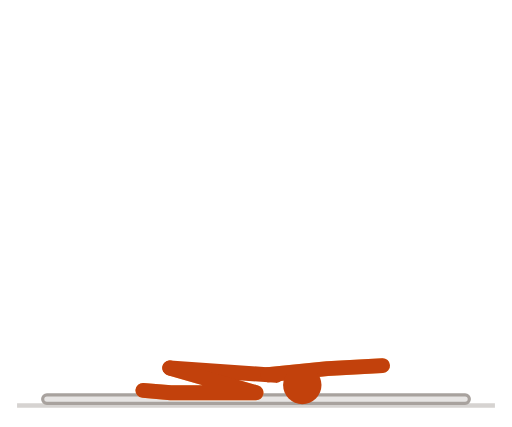
t = 0.00 s
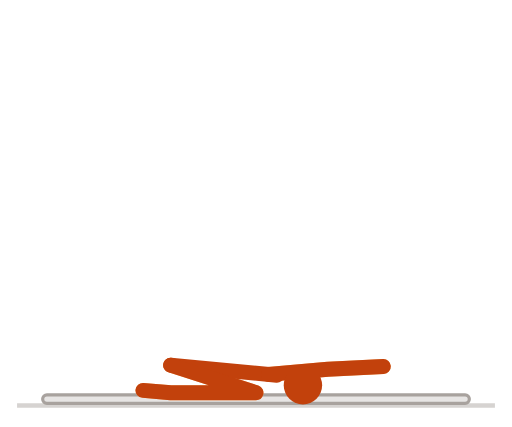
t = 0.59 s
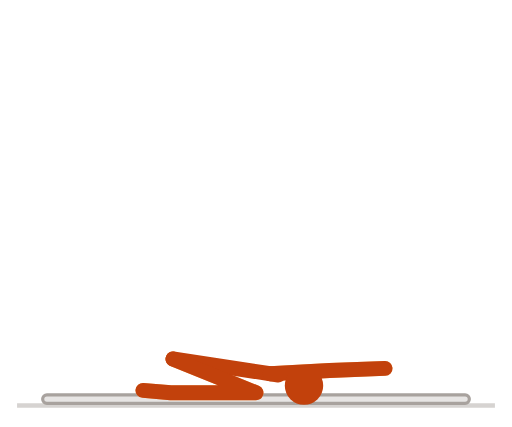
t = 1.21 s
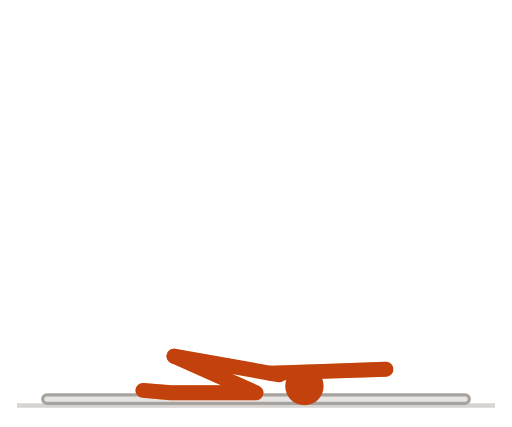
t = 1.79 s
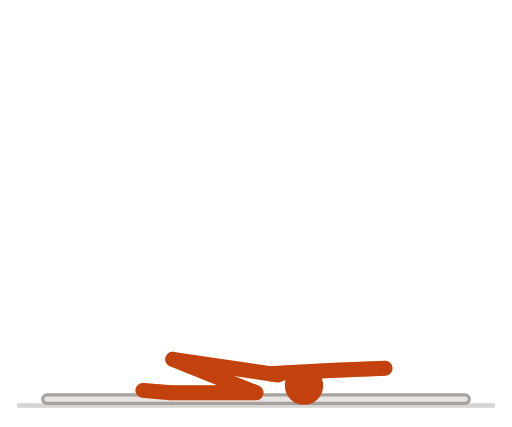
t = 2.42 s
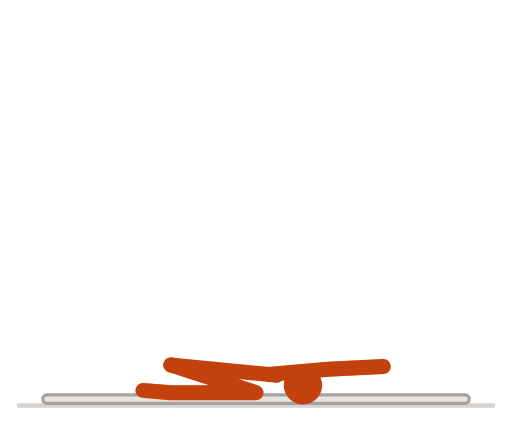
t = 2.99 s

The animated SVG that drew these frames (rendered in a browser with its animation timeline set to each time). Animation: 7 SMIL elements (animate=7); one cycle of 3.60 s, repeats indefinitely.

<svg xmlns="http://www.w3.org/2000/svg" viewBox="0 0 240 200" width="240" height="200" role="img" aria-label="婴儿式">
<title>婴儿式</title>
<style>
path{fill:none;stroke-width:7;stroke-linecap:round;stroke-linejoin:round}
.n{stroke:#c2410c}.f{stroke:#fdba74}.h{fill:#c2410c}
.g{stroke:#d6d3d1}.p{stroke:#a8a29e}.b{fill:#e7e5e4;stroke:#a8a29e;stroke-width:1.5}.w{fill:#57534e}
@media (prefers-color-scheme:dark){.n{stroke:#fb923c}.f{stroke:#9a3412}.h{fill:#fb923c}.g{stroke:#44403c}.p{stroke:#78716c}.b{fill:#292524;stroke:#57534e}.w{fill:#a8a29e}}
</style>
<line class="g" x1="8" y1="190" x2="232" y2="190" stroke-width="2"/>
<rect class="b" x="20" y="185" width="200" height="4" rx="2"/><path class="f" d="M79.6 172.4L120 184L80 184L67 182.9"><animate attributeName="d" dur="3.6s" repeatCount="indefinite" values="M79.6 172.4L120 184L80 184L67 182.9;M79.6 172.4L120 184L80 184L67 182.9;M79.6 172.4L120 184L80 184L67 182.9;M79.6 172.4L120 184L80 184L67 182.9;M79.7 172.3L120 184L80 184L67 182.9;M79.7 172.2L120 184L80 184L67 182.9;M79.7 172.2L120 184L80 184L67 182.9;M79.7 172.1L120 184L80 184L67 182.9;M79.8 172L120 184L80 184L67 182.9;M79.8 171.8L120 184L80 184L67 182.9;M79.8 171.7L120 184L80 184L67 182.9;M79.9 171.6L120 184L80 184L67 182.9;M79.9 171.4L120 184L80 184L67 182.9;M80 171.2L120 184L80 184L67 182.9;M80 171.1L120 184L80 184L67 182.9;M80.1 170.9L120 184L80 184L67 182.9;M80.2 170.7L120 184L80 184L67 182.9;M80.2 170.5L120 184L80 184L67 182.9;M80.3 170.3L120 184L80 184L67 182.9;M80.4 170.1L120 184L80 184L67 182.9;M80.4 169.9L120 184L80 184L67 182.9;M80.5 169.7L120 184L80 184L67 182.9;M80.6 169.5L120 184L80 184L67 182.9;M80.6 169.3L120 184L80 184L67 182.9;M80.7 169.1L120 184L80 184L67 182.9;M80.8 168.9L120 184L80 184L67 182.9;M80.9 168.7L120 184L80 184L67 182.9;M80.9 168.6L120 184L80 184L67 182.9;M81 168.4L120 184L80 184L67 182.9;M81.1 168.2L120 184L80 184L67 182.9;M81.1 168L120 184L80 184L67 182.9;M81.2 167.9L120 184L80 184L67 182.9;M81.3 167.7L120 184L80 184L67 182.9;M81.3 167.6L120 184L80 184L67 182.9;M81.4 167.5L120 184L80 184L67 182.9;M81.4 167.4L120 184L80 184L67 182.9;M81.5 167.3L120 184L80 184L67 182.9;M81.5 167.2L120 184L80 184L67 182.9;M81.6 167.1L120 184L80 184L67 182.9;M81.6 167L120 184L80 184L67 182.9;M81.6 167L120 184L80 184L67 182.9;M81.6 166.9L120 184L80 184L67 182.9;M81.6 166.9L120 184L80 184L67 182.9;M81.6 166.9L120 184L80 184L67 182.9;M81.6 166.9L120 184L80 184L67 182.9;M81.6 166.9L120 184L80 184L67 182.9;M81.6 167L120 184L80 184L67 182.9;M81.6 167L120 184L80 184L67 182.9;M81.6 167.1L120 184L80 184L67 182.9;M81.5 167.2L120 184L80 184L67 182.9;M81.5 167.3L120 184L80 184L67 182.9;M81.4 167.4L120 184L80 184L67 182.9;M81.4 167.5L120 184L80 184L67 182.9;M81.3 167.6L120 184L80 184L67 182.9;M81.3 167.7L120 184L80 184L67 182.9;M81.2 167.9L120 184L80 184L67 182.9;M81.1 168L120 184L80 184L67 182.9;M81.1 168.2L120 184L80 184L67 182.9;M81 168.4L120 184L80 184L67 182.9;M80.9 168.6L120 184L80 184L67 182.9;M80.9 168.7L120 184L80 184L67 182.9;M80.8 168.9L120 184L80 184L67 182.9;M80.7 169.1L120 184L80 184L67 182.9;M80.6 169.3L120 184L80 184L67 182.9;M80.6 169.5L120 184L80 184L67 182.9;M80.5 169.7L120 184L80 184L67 182.9;M80.4 169.9L120 184L80 184L67 182.9;M80.4 170.1L120 184L80 184L67 182.9;M80.3 170.3L120 184L80 184L67 182.9;M80.2 170.5L120 184L80 184L67 182.9;M80.2 170.7L120 184L80 184L67 182.9;M80.1 170.9L120 184L80 184L67 182.9;M80 171.1L120 184L80 184L67 182.9;M80 171.2L120 184L80 184L67 182.9;M79.9 171.4L120 184L80 184L67 182.9;M79.9 171.6L120 184L80 184L67 182.9;M79.8 171.7L120 184L80 184L67 182.9;M79.8 171.8L120 184L80 184L67 182.9;M79.8 172L120 184L80 184L67 182.9;M79.7 172.1L120 184L80 184L67 182.9;M79.7 172.2L120 184L80 184L67 182.9;M79.7 172.2L120 184L80 184L67 182.9;M79.7 172.3L120 184L80 184L67 182.9;M79.6 172.4L120 184L80 184L67 182.9;M79.6 172.4L120 184L80 184L67 182.9;M79.6 172.4L120 184L80 184L67 182.9;M79.6 172.4L120 184L80 184L67 182.9"/></path><path class="f" d="M125.5 175.6L153.4 172.7L179.3 171.3"><animate attributeName="d" dur="3.6s" repeatCount="indefinite" values="M125.5 175.6L153.4 172.7L179.3 171.3;M125.5 175.6L153.4 172.7L179.3 171.3;M125.5 175.6L153.4 172.7L179.3 171.4;M125.5 175.6L153.4 172.7L179.3 171.4;M125.5 175.6L153.4 172.7L179.4 171.4;M125.6 175.6L153.4 172.7L179.4 171.4;M125.6 175.6L153.4 172.8L179.4 171.4;M125.6 175.6L153.5 172.8L179.4 171.4;M125.6 175.6L153.5 172.8L179.5 171.5;M125.6 175.5L153.5 172.8L179.5 171.5;M125.7 175.5L153.6 172.8L179.5 171.5;M125.7 175.5L153.6 172.9L179.6 171.6;M125.8 175.5L153.6 172.9L179.6 171.6;M125.8 175.5L153.7 172.9L179.6 171.7;M125.8 175.4L153.7 173L179.7 171.7;M125.9 175.4L153.8 173L179.7 171.8;M125.9 175.4L153.8 173.1L179.8 171.8;M126 175.4L153.9 173.1L179.8 171.9;M126 175.3L153.9 173.1L179.9 171.9;M126.1 175.3L154 173.2L180 172;M126.1 175.3L154 173.2L180 172.1;M126.2 175.3L154.1 173.3L180.1 172.1;M126.2 175.2L154.2 173.3L180.1 172.2;M126.3 175.2L154.2 173.4L180.2 172.2;M126.3 175.2L154.3 173.4L180.2 172.3;M126.4 175.2L154.3 173.4L180.3 172.4;M126.4 175.1L154.4 173.5L180.4 172.4;M126.5 175.1L154.4 173.5L180.4 172.5;M126.5 175.1L154.5 173.6L180.5 172.5;M126.6 175.1L154.5 173.6L180.5 172.6;M126.6 175L154.6 173.7L180.6 172.7;M126.7 175L154.6 173.7L180.6 172.7;M126.7 175L154.7 173.7L180.7 172.7;M126.7 175L154.7 173.8L180.7 172.8;M126.8 175L154.7 173.8L180.7 172.8;M126.8 175L154.8 173.8L180.8 172.9;M126.8 174.9L154.8 173.8L180.8 172.9;M126.9 174.9L154.8 173.9L180.8 172.9;M126.9 174.9L154.9 173.9L180.8 173;M126.9 174.9L154.9 173.9L180.9 173;M126.9 174.9L154.9 173.9L180.9 173;M126.9 174.9L154.9 173.9L180.9 173;M126.9 174.9L154.9 173.9L180.9 173;M126.9 174.9L154.9 173.9L180.9 173;M126.9 174.9L154.9 173.9L180.9 173;M126.9 174.9L154.9 173.9L180.9 173;M126.9 174.9L154.9 173.9L180.9 173;M126.9 174.9L154.9 173.9L180.9 173;M126.9 174.9L154.9 173.9L180.8 173;M126.9 174.9L154.8 173.9L180.8 172.9;M126.8 174.9L154.8 173.8L180.8 172.9;M126.8 175L154.8 173.8L180.8 172.9;M126.8 175L154.7 173.8L180.7 172.8;M126.7 175L154.7 173.8L180.7 172.8;M126.7 175L154.7 173.7L180.7 172.7;M126.7 175L154.6 173.7L180.6 172.7;M126.6 175L154.6 173.7L180.6 172.7;M126.6 175.1L154.5 173.6L180.5 172.6;M126.5 175.1L154.5 173.6L180.5 172.5;M126.5 175.1L154.4 173.5L180.4 172.5;M126.4 175.1L154.4 173.5L180.4 172.4;M126.4 175.2L154.3 173.4L180.3 172.4;M126.3 175.2L154.3 173.4L180.2 172.3;M126.3 175.2L154.2 173.4L180.2 172.2;M126.2 175.2L154.2 173.3L180.1 172.2;M126.2 175.3L154.1 173.3L180.1 172.1;M126.1 175.3L154 173.2L180 172.1;M126.1 175.3L154 173.2L180 172;M126 175.3L153.9 173.1L179.9 171.9;M126 175.4L153.9 173.1L179.8 171.9;M125.9 175.4L153.8 173.1L179.8 171.8;M125.9 175.4L153.8 173L179.7 171.8;M125.8 175.4L153.7 173L179.7 171.7;M125.8 175.5L153.7 172.9L179.6 171.7;M125.8 175.5L153.6 172.9L179.6 171.6;M125.7 175.5L153.6 172.9L179.6 171.6;M125.7 175.5L153.6 172.8L179.5 171.5;M125.6 175.5L153.5 172.8L179.5 171.5;M125.6 175.6L153.5 172.8L179.5 171.5;M125.6 175.6L153.5 172.8L179.4 171.4;M125.6 175.6L153.4 172.8L179.4 171.4;M125.6 175.6L153.4 172.7L179.4 171.4;M125.5 175.6L153.4 172.7L179.4 171.4;M125.5 175.6L153.4 172.7L179.3 171.4;M125.5 175.6L153.4 172.7L179.3 171.4;M125.5 175.6L153.4 172.7L179.3 171.3;M125.5 175.6L153.4 172.7L179.3 171.3"/></path><path class="n" d="M79.6 172.4L129.5 175.9"><animate attributeName="d" dur="3.6s" repeatCount="indefinite" values="M79.6 172.4L129.5 175.9;M79.6 172.4L129.5 175.9;M79.6 172.4L129.5 175.9;M79.6 172.4L129.5 175.9;M79.7 172.3L129.5 175.9;M79.7 172.2L129.5 175.9;M79.7 172.2L129.6 175.9;M79.7 172.1L129.6 175.9;M79.8 172L129.6 175.9;M79.8 171.8L129.6 175.9;M79.8 171.7L129.7 175.9;M79.9 171.6L129.7 175.8;M79.9 171.4L129.7 175.8;M80 171.2L129.8 175.8;M80 171.1L129.8 175.8;M80.1 170.9L129.9 175.8;M80.2 170.7L129.9 175.8;M80.2 170.5L129.9 175.8;M80.3 170.3L130 175.8;M80.4 170.1L130 175.8;M80.4 169.9L130.1 175.7;M80.5 169.7L130.1 175.7;M80.6 169.5L130.2 175.7;M80.6 169.3L130.2 175.7;M80.7 169.1L130.3 175.7;M80.8 168.9L130.3 175.7;M80.9 168.7L130.4 175.7;M80.9 168.6L130.4 175.7;M81 168.4L130.5 175.7;M81.1 168.2L130.5 175.7;M81.1 168L130.6 175.6;M81.2 167.9L130.6 175.6;M81.3 167.7L130.6 175.6;M81.3 167.6L130.7 175.6;M81.4 167.5L130.7 175.6;M81.4 167.4L130.7 175.6;M81.5 167.3L130.8 175.6;M81.5 167.2L130.8 175.6;M81.6 167.1L130.8 175.6;M81.6 167L130.8 175.6;M81.6 167L130.9 175.6;M81.6 166.9L130.9 175.6;M81.6 166.9L130.9 175.6;M81.6 166.9L130.9 175.6;M81.6 166.9L130.9 175.6;M81.6 166.9L130.9 175.6;M81.6 167L130.9 175.6;M81.6 167L130.8 175.6;M81.6 167.1L130.8 175.6;M81.5 167.2L130.8 175.6;M81.5 167.3L130.8 175.6;M81.4 167.4L130.7 175.6;M81.4 167.5L130.7 175.6;M81.3 167.6L130.7 175.6;M81.3 167.7L130.6 175.6;M81.2 167.9L130.6 175.6;M81.1 168L130.6 175.6;M81.1 168.2L130.5 175.7;M81 168.4L130.5 175.7;M80.9 168.6L130.4 175.7;M80.9 168.7L130.4 175.7;M80.8 168.9L130.3 175.7;M80.7 169.1L130.3 175.7;M80.6 169.3L130.2 175.7;M80.6 169.5L130.2 175.7;M80.5 169.7L130.1 175.7;M80.4 169.9L130.1 175.7;M80.4 170.1L130 175.8;M80.3 170.3L130 175.8;M80.2 170.5L129.9 175.8;M80.2 170.7L129.9 175.8;M80.1 170.9L129.9 175.8;M80 171.1L129.8 175.8;M80 171.2L129.8 175.8;M79.9 171.4L129.7 175.8;M79.9 171.6L129.7 175.8;M79.8 171.7L129.7 175.9;M79.8 171.8L129.6 175.9;M79.8 172L129.6 175.9;M79.7 172.1L129.6 175.9;M79.7 172.2L129.6 175.9;M79.7 172.2L129.5 175.9;M79.7 172.3L129.5 175.9;M79.6 172.4L129.5 175.9;M79.6 172.4L129.5 175.9;M79.6 172.4L129.5 175.9;M79.6 172.4L129.5 175.9"/></path><path class="n" d="M79.6 172.4L120 184L80 184L67 182.9"><animate attributeName="d" dur="3.6s" repeatCount="indefinite" values="M79.6 172.4L120 184L80 184L67 182.9;M79.6 172.4L120 184L80 184L67 182.9;M79.6 172.4L120 184L80 184L67 182.9;M79.6 172.4L120 184L80 184L67 182.9;M79.7 172.3L120 184L80 184L67 182.9;M79.7 172.2L120 184L80 184L67 182.9;M79.7 172.2L120 184L80 184L67 182.9;M79.7 172.1L120 184L80 184L67 182.9;M79.8 172L120 184L80 184L67 182.9;M79.8 171.8L120 184L80 184L67 182.9;M79.8 171.7L120 184L80 184L67 182.9;M79.9 171.6L120 184L80 184L67 182.9;M79.9 171.4L120 184L80 184L67 182.9;M80 171.2L120 184L80 184L67 182.9;M80 171.1L120 184L80 184L67 182.9;M80.1 170.9L120 184L80 184L67 182.9;M80.2 170.7L120 184L80 184L67 182.9;M80.2 170.5L120 184L80 184L67 182.9;M80.3 170.3L120 184L80 184L67 182.9;M80.4 170.1L120 184L80 184L67 182.9;M80.4 169.9L120 184L80 184L67 182.9;M80.5 169.7L120 184L80 184L67 182.9;M80.6 169.5L120 184L80 184L67 182.9;M80.6 169.3L120 184L80 184L67 182.9;M80.7 169.1L120 184L80 184L67 182.9;M80.8 168.9L120 184L80 184L67 182.9;M80.9 168.7L120 184L80 184L67 182.9;M80.9 168.6L120 184L80 184L67 182.9;M81 168.4L120 184L80 184L67 182.9;M81.1 168.2L120 184L80 184L67 182.9;M81.1 168L120 184L80 184L67 182.9;M81.2 167.9L120 184L80 184L67 182.9;M81.3 167.7L120 184L80 184L67 182.9;M81.3 167.6L120 184L80 184L67 182.9;M81.4 167.5L120 184L80 184L67 182.9;M81.4 167.4L120 184L80 184L67 182.9;M81.5 167.3L120 184L80 184L67 182.9;M81.5 167.2L120 184L80 184L67 182.9;M81.6 167.1L120 184L80 184L67 182.9;M81.6 167L120 184L80 184L67 182.9;M81.6 167L120 184L80 184L67 182.9;M81.6 166.9L120 184L80 184L67 182.9;M81.6 166.9L120 184L80 184L67 182.9;M81.6 166.9L120 184L80 184L67 182.9;M81.6 166.9L120 184L80 184L67 182.9;M81.6 166.9L120 184L80 184L67 182.9;M81.6 167L120 184L80 184L67 182.9;M81.6 167L120 184L80 184L67 182.9;M81.6 167.1L120 184L80 184L67 182.9;M81.5 167.2L120 184L80 184L67 182.9;M81.5 167.3L120 184L80 184L67 182.9;M81.4 167.4L120 184L80 184L67 182.9;M81.4 167.5L120 184L80 184L67 182.9;M81.3 167.6L120 184L80 184L67 182.9;M81.3 167.7L120 184L80 184L67 182.9;M81.2 167.9L120 184L80 184L67 182.9;M81.1 168L120 184L80 184L67 182.9;M81.1 168.2L120 184L80 184L67 182.9;M81 168.4L120 184L80 184L67 182.9;M80.9 168.6L120 184L80 184L67 182.9;M80.9 168.7L120 184L80 184L67 182.9;M80.8 168.9L120 184L80 184L67 182.9;M80.7 169.1L120 184L80 184L67 182.9;M80.6 169.3L120 184L80 184L67 182.9;M80.6 169.5L120 184L80 184L67 182.9;M80.5 169.7L120 184L80 184L67 182.9;M80.4 169.9L120 184L80 184L67 182.9;M80.4 170.1L120 184L80 184L67 182.9;M80.3 170.3L120 184L80 184L67 182.9;M80.2 170.5L120 184L80 184L67 182.9;M80.2 170.7L120 184L80 184L67 182.9;M80.1 170.9L120 184L80 184L67 182.9;M80 171.1L120 184L80 184L67 182.9;M80 171.2L120 184L80 184L67 182.9;M79.9 171.4L120 184L80 184L67 182.9;M79.9 171.6L120 184L80 184L67 182.9;M79.8 171.7L120 184L80 184L67 182.9;M79.8 171.8L120 184L80 184L67 182.9;M79.8 172L120 184L80 184L67 182.9;M79.7 172.1L120 184L80 184L67 182.9;M79.7 172.2L120 184L80 184L67 182.9;M79.7 172.2L120 184L80 184L67 182.9;M79.7 172.3L120 184L80 184L67 182.9;M79.6 172.4L120 184L80 184L67 182.9;M79.6 172.4L120 184L80 184L67 182.9;M79.6 172.4L120 184L80 184L67 182.9;M79.6 172.4L120 184L80 184L67 182.9"/></path><path class="n" d="M125.5 175.6L153.4 172.7L179.3 171.3"><animate attributeName="d" dur="3.6s" repeatCount="indefinite" values="M125.5 175.6L153.4 172.7L179.3 171.3;M125.5 175.6L153.4 172.7L179.3 171.3;M125.5 175.6L153.4 172.7L179.3 171.4;M125.5 175.6L153.4 172.7L179.3 171.4;M125.5 175.6L153.4 172.7L179.4 171.4;M125.6 175.6L153.4 172.7L179.4 171.4;M125.6 175.6L153.4 172.8L179.4 171.4;M125.6 175.6L153.5 172.8L179.4 171.4;M125.6 175.6L153.5 172.8L179.5 171.5;M125.6 175.5L153.5 172.8L179.5 171.5;M125.7 175.5L153.6 172.8L179.5 171.5;M125.7 175.5L153.6 172.9L179.6 171.6;M125.8 175.5L153.6 172.9L179.6 171.6;M125.8 175.5L153.7 172.9L179.6 171.7;M125.8 175.4L153.7 173L179.7 171.7;M125.9 175.4L153.8 173L179.7 171.8;M125.9 175.4L153.8 173.1L179.8 171.8;M126 175.4L153.9 173.1L179.8 171.9;M126 175.3L153.9 173.1L179.9 171.9;M126.1 175.3L154 173.2L180 172;M126.1 175.3L154 173.2L180 172.1;M126.2 175.3L154.1 173.3L180.1 172.1;M126.2 175.2L154.2 173.3L180.1 172.2;M126.3 175.2L154.2 173.4L180.2 172.2;M126.3 175.2L154.3 173.4L180.2 172.3;M126.4 175.2L154.3 173.4L180.3 172.4;M126.4 175.1L154.4 173.5L180.4 172.4;M126.5 175.1L154.4 173.5L180.4 172.5;M126.5 175.1L154.5 173.6L180.5 172.5;M126.6 175.1L154.5 173.6L180.5 172.6;M126.6 175L154.6 173.7L180.6 172.7;M126.7 175L154.6 173.7L180.6 172.7;M126.7 175L154.7 173.7L180.7 172.7;M126.7 175L154.7 173.8L180.7 172.8;M126.8 175L154.7 173.8L180.7 172.8;M126.8 175L154.8 173.8L180.8 172.9;M126.8 174.9L154.8 173.8L180.8 172.9;M126.9 174.9L154.8 173.9L180.8 172.9;M126.9 174.9L154.9 173.9L180.8 173;M126.9 174.9L154.9 173.9L180.9 173;M126.9 174.9L154.9 173.9L180.9 173;M126.9 174.9L154.9 173.9L180.9 173;M126.9 174.9L154.9 173.9L180.9 173;M126.9 174.9L154.9 173.9L180.9 173;M126.9 174.9L154.9 173.9L180.9 173;M126.9 174.9L154.9 173.9L180.9 173;M126.9 174.9L154.9 173.9L180.9 173;M126.9 174.9L154.9 173.9L180.9 173;M126.9 174.9L154.9 173.9L180.8 173;M126.9 174.9L154.8 173.9L180.8 172.9;M126.8 174.9L154.8 173.8L180.8 172.9;M126.8 175L154.8 173.8L180.8 172.9;M126.8 175L154.7 173.8L180.7 172.8;M126.7 175L154.7 173.8L180.7 172.8;M126.7 175L154.7 173.7L180.7 172.7;M126.7 175L154.6 173.7L180.6 172.7;M126.6 175L154.6 173.7L180.6 172.7;M126.6 175.1L154.5 173.6L180.5 172.6;M126.5 175.1L154.5 173.6L180.5 172.5;M126.5 175.1L154.4 173.5L180.4 172.5;M126.4 175.1L154.4 173.5L180.4 172.4;M126.4 175.2L154.3 173.4L180.3 172.4;M126.3 175.2L154.3 173.4L180.2 172.3;M126.3 175.2L154.2 173.4L180.2 172.2;M126.2 175.2L154.2 173.3L180.1 172.2;M126.2 175.3L154.1 173.3L180.1 172.1;M126.1 175.3L154 173.2L180 172.1;M126.1 175.3L154 173.2L180 172;M126 175.3L153.9 173.1L179.9 171.9;M126 175.4L153.9 173.1L179.8 171.9;M125.9 175.4L153.8 173.1L179.8 171.8;M125.9 175.4L153.8 173L179.7 171.8;M125.8 175.4L153.7 173L179.7 171.7;M125.8 175.5L153.7 172.9L179.6 171.7;M125.8 175.5L153.6 172.9L179.6 171.6;M125.7 175.5L153.6 172.9L179.6 171.6;M125.7 175.5L153.6 172.8L179.5 171.5;M125.6 175.5L153.5 172.8L179.5 171.5;M125.6 175.6L153.5 172.8L179.5 171.5;M125.6 175.6L153.5 172.8L179.4 171.4;M125.6 175.6L153.4 172.8L179.4 171.4;M125.6 175.6L153.4 172.7L179.4 171.4;M125.5 175.6L153.4 172.7L179.4 171.4;M125.5 175.6L153.4 172.7L179.3 171.4;M125.5 175.6L153.4 172.7L179.3 171.4;M125.5 175.6L153.4 172.7L179.3 171.3;M125.5 175.6L153.4 172.7L179.3 171.3"/></path><circle class="h" r="9" cx="141.7" cy="180.4"><animate attributeName="cx" dur="3.6s" repeatCount="indefinite" values="141.7;141.7;141.7;141.7;141.7;141.8;141.8;141.8;141.8;141.8;141.8;141.9;141.9;141.9;142;142;142;142;142.1;142.1;142.2;142.2;142.2;142.3;142.3;142.3;142.4;142.4;142.5;142.5;142.5;142.6;142.6;142.6;142.6;142.7;142.7;142.7;142.7;142.7;142.7;142.7;142.7;142.7;142.7;142.7;142.7;142.7;142.7;142.7;142.7;142.7;142.6;142.6;142.6;142.6;142.5;142.5;142.5;142.4;142.4;142.3;142.3;142.3;142.2;142.2;142.2;142.1;142.1;142;142;142;142;141.9;141.9;141.9;141.8;141.8;141.8;141.8;141.8;141.8;141.7;141.7;141.7;141.7;141.7"/><animate attributeName="cy" dur="3.6s" repeatCount="indefinite" values="180.4;180.4;180.4;180.4;180.4;180.4;180.4;180.4;180.4;180.4;180.4;180.4;180.4;180.5;180.5;180.5;180.5;180.5;180.5;180.6;180.6;180.6;180.6;180.6;180.6;180.7;180.7;180.7;180.7;180.7;180.8;180.8;180.8;180.8;180.8;180.8;180.8;180.9;180.9;180.9;180.9;180.9;180.9;180.9;180.9;180.9;180.9;180.9;180.9;180.9;180.8;180.8;180.8;180.8;180.8;180.8;180.8;180.7;180.7;180.7;180.7;180.7;180.6;180.6;180.6;180.6;180.6;180.6;180.5;180.5;180.5;180.5;180.5;180.5;180.4;180.4;180.4;180.4;180.4;180.4;180.4;180.4;180.4;180.4;180.4;180.4;180.4"/></circle>
</svg>
